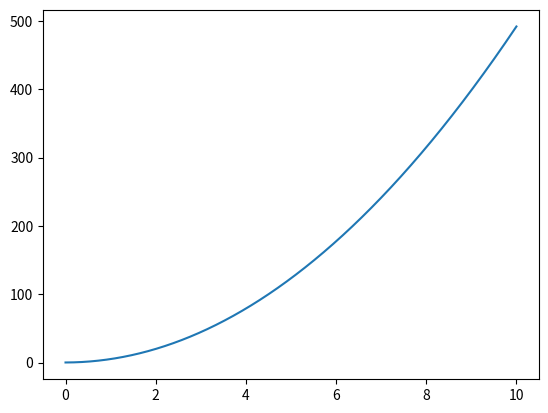

Source code (Python):
# importing relevant libraries

import matplotlib.pyplot as plt
import numpy as np

# defining variables

m  = 12
k  = 100
g  = 9.81  # or 0 to turn off gravity. (note: y is positive downward)
dt = 0.001 #size of integration time step
t0 = 0     #start time
t1 = 10    #end time
y0 = 0.2   #initial position, downward is positive
v0 = 0.1   #initial velocity, downward is positive

# creating result vectors

t        = np.linspace(t0, t1, round(1 + (t1-t0)/(dt))) #notice the "round" command to prevent warnings
y_num    = np.zeros(len(t))  #vector with zeros, same length as t
v_num    = np.zeros(len(t))  #vector with zeros, same length as t
y_num[0] = y0  #put initial position into first element of result vector 
v_num[0] = v0  #put initial velocity into first element of result vector

def derivatives(state, t): #function name is free to choose, but it must take exactly these two inputs
    y = state[0] #this will seem useless for now, but it is best to always unpack your states here
    v = state[1] #same as above, but a little less useless because we will provide v as a return value
    a = g        #you will modify this line several times during this assignment. For now: constant a
    return [v, a]

for n in range(len(t)-1):
    afgeleiden = derivatives([y_num[n], v_num[n]], t[n])  #calculate derivatives based on previous state
    # calculate new states based on old states and old derivatives
    # notice how the two states (y and v) are treated exactly the same
    y_num[n+1] = y_num[n] + afgeleiden[0]*dt
    v_num[n+1] = v_num[n] + afgeleiden[1]*dt  
     
plt.figure(1)
plt.plot(t, y_num)
print('y (t=10s)', y_num[-1], 'm/s')
print("choice 1 + 4")
